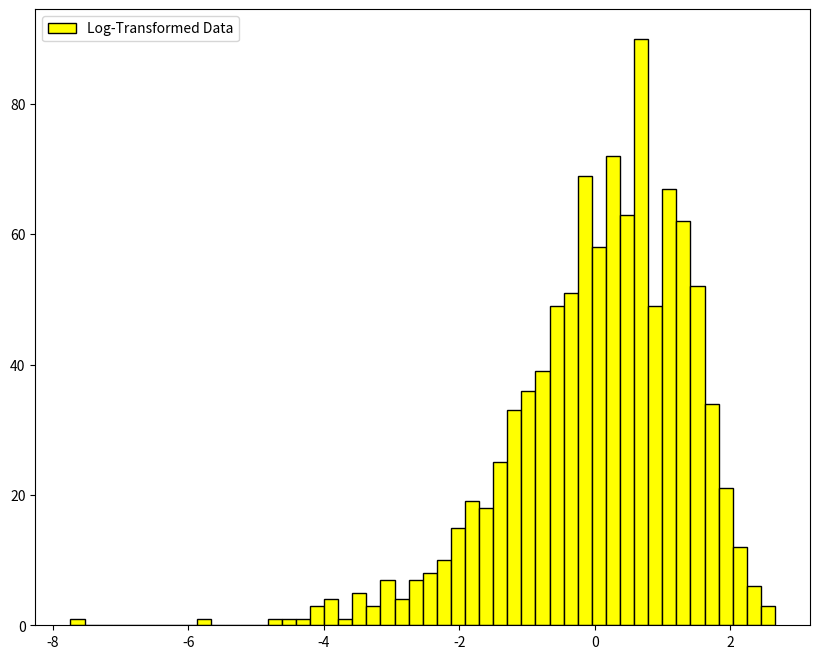

This chart was generated by the following Python code:
import numpy as np
import matplotlib.pyplot as plt

data = np.random.exponential(scale=2, size=1000)
log_data = np.log(data)
plt.figure(figsize=(10,8))
plt.hist(log_data,bins=50, label="log-transformed data".title(), facecolor="yellow", edgecolor="black")
plt.legend()
plt.show()
